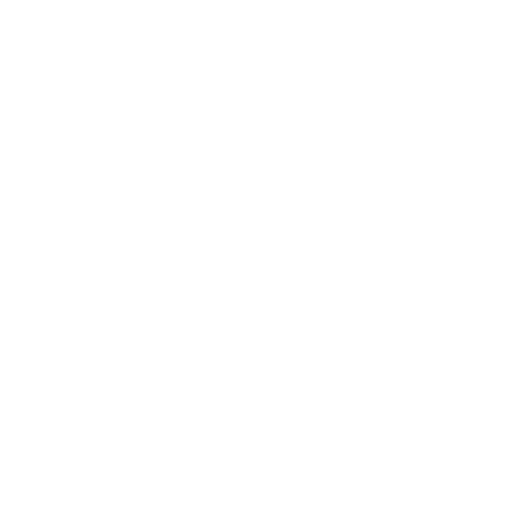
t = 0.00 s
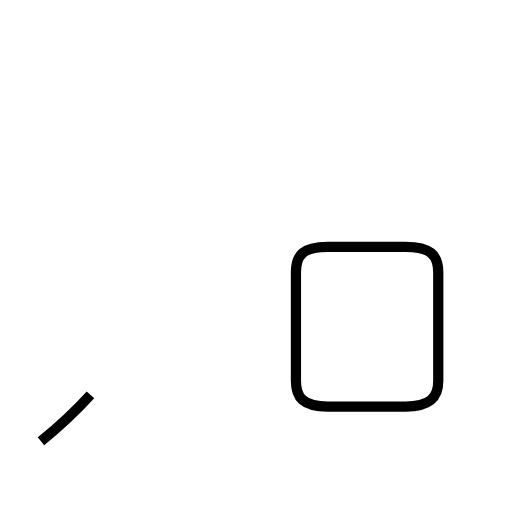
t = 1.85 s
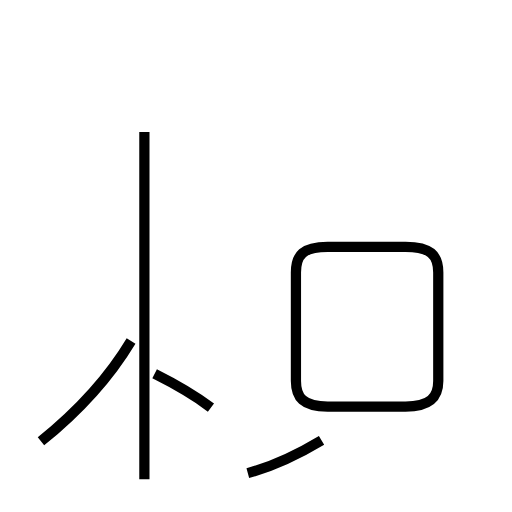
t = 3.50 s
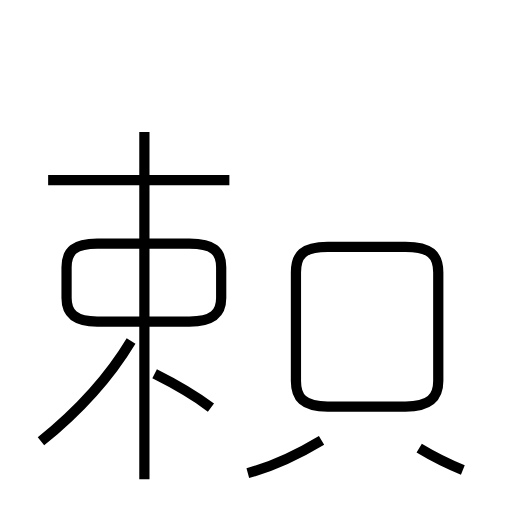
t = 5.42 s
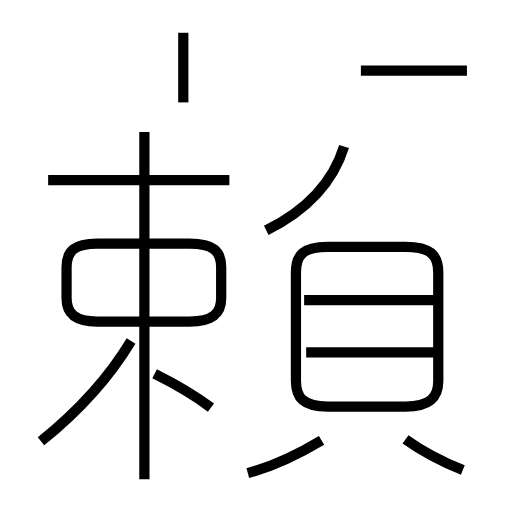
t = 7.09 s
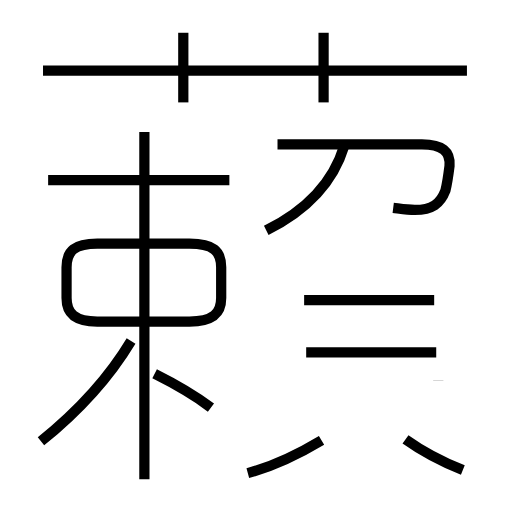
t = 9.02 s

The animated SVG that drew these frames (rendered in a browser with its animation timeline set to each time). Animation: 15 SMIL elements (animate=15); one cycle of 9.02 s.

<?xml version='1.0' encoding='utf-8'?>
<svg viewBox="0.0 -6.0 50.0 50.0" version="1.1" xmlns="http://www.w3.org/2000/svg"><rect x="-1000" y="-1000" width="2000" height="2000" stroke="white" fill="white" /><g style="fill:none;stroke:#000000;stroke-width:1"><path d="M 42.8 -6.8 L 42.8 -17.4 C 42.8 -19.1 42.0 -19.9 39.6 -19.9 L 32.0 -19.9 C 29.6 -19.9 28.9 -19.1 28.9 -17.4 L 28.9 -6.8 C 28.9 -5.2 29.6 -4.3 32.0 -4.3 L 39.6 -4.3 C 42.0 -4.3 42.8 -5.2 42.8 -6.8 Z " transform="translate(0.0 38.0)" stroke-dasharray="55.03763536417422" stroke-dashoffset="55.03763536417422"><animate attributeName="stroke-dashoffset" from="55.03763536417422" to="0" dur="1.6511290609252265s" begin="0s; anim_end.end" fill="freeze" id="anim0" /></path><path d="M 4.0 -0.9 C 7.6 -3.8 10.7 -7.2 12.8 -10.7 " transform="translate(0.0 38.0)" stroke-dasharray="13.237291161373832" stroke-dashoffset="13.237291161373832"><animate attributeName="stroke-dashoffset" from="13.237291161373832" to="0" dur="0.39711873484121496s" begin="anim0.end" fill="freeze" id="anim1" /></path><path d="M 20.6 -4.2 C 19.0 -5.4 17.1 -6.5 15.1 -7.5 " transform="translate(0.0 38.0)" stroke-dasharray="6.422496571571002" stroke-dashoffset="6.422496571571002"><animate attributeName="stroke-dashoffset" from="6.422496571571002" to="0" dur="0.19267489714713004s" begin="anim1.end" fill="freeze" id="anim2" /></path><path d="M 24.2 2.2 C 26.8 1.5 29.4 0.2 31.4 -1.0 " transform="translate(0.0 38.0)" stroke-dasharray="7.903211662354418" stroke-dashoffset="7.903211662354418"><animate attributeName="stroke-dashoffset" from="7.903211662354418" to="0" dur="0.23709634987063255s" begin="anim2.end" fill="freeze" id="anim3" /></path><path d="M 14.1 2.8 L 14.1 -31.1 " transform="translate(0.0 38.0)" stroke-dasharray="33.9" stroke-dashoffset="33.9"><animate attributeName="stroke-dashoffset" from="33.9" to="0" dur="1.017s" begin="anim3.end" fill="freeze" id="anim4" /></path><path d="M 21.6 -14.9 L 21.6 -17.9 C 21.6 -19.5 20.8 -20.2 18.5 -20.2 L 9.5 -20.2 C 7.3 -20.2 6.5 -19.5 6.5 -17.9 L 6.5 -14.9 C 6.5 -13.4 7.3 -12.6 9.5 -12.6 L 18.5 -12.6 C 20.8 -12.6 21.6 -13.4 21.6 -14.9 Z " transform="translate(0.0 38.0)" stroke-dasharray="41.637400282237394" stroke-dashoffset="41.637400282237394"><animate attributeName="stroke-dashoffset" from="41.637400282237394" to="0" dur="1.2491220084671217s" begin="anim4.end" fill="freeze" id="anim5" /></path><path d="M 22.4 -26.4 L 4.7 -26.4 " transform="translate(0.0 38.0)" stroke-dasharray="17.7" stroke-dashoffset="17.7"><animate attributeName="stroke-dashoffset" from="17.7" to="0" dur="0.5309999999999999s" begin="anim5.end" fill="freeze" id="anim6" /></path><path d="M 45.2 1.9 C 43.2 1.1 41.0 -0.1 39.6 -1.1 " transform="translate(0.0 38.0)" stroke-dasharray="6.365945856012846" stroke-dashoffset="6.365945856012846"><animate attributeName="stroke-dashoffset" from="6.365945856012846" to="0" dur="0.1909783756803854s" begin="anim6.end" fill="freeze" id="anim7" /></path><path d="M 42.6 -9.6 L 29.9 -9.6 " transform="translate(0.0 38.0)" stroke-dasharray="12.700000000000003" stroke-dashoffset="12.700000000000003"><animate attributeName="stroke-dashoffset" from="12.700000000000003" to="0" dur="0.38100000000000006s" begin="anim7.end" fill="freeze" id="anim8" /></path><path d="M 42.4 -14.7 L 29.7 -14.7 " transform="translate(0.0 38.0)" stroke-dasharray="12.7" stroke-dashoffset="12.7"><animate attributeName="stroke-dashoffset" from="12.7" to="0" dur="0.38099999999999995s" begin="anim8.end" fill="freeze" id="anim9" /></path><path d="M 26.0 -21.5 C 29.8 -23.4 32.5 -26.1 33.6 -29.7 " transform="translate(0.0 38.0)" stroke-dasharray="11.505569855090265" stroke-dashoffset="11.505569855090265"><animate attributeName="stroke-dashoffset" from="11.505569855090265" to="0" dur="0.3451670956527079s" begin="anim9.end" fill="freeze" id="anim10" /></path><path d="M 17.9 -34.0 L 17.9 -40.8 " transform="translate(0.0 38.0)" stroke-dasharray="6.799999999999997" stroke-dashoffset="6.799999999999997"><animate attributeName="stroke-dashoffset" from="6.799999999999997" to="0" dur="0.2039999999999999s" begin="anim10.end" fill="freeze" id="anim11" /></path><path d="M 45.6 -37.1 L 4.2 -37.1 " transform="translate(0.0 38.0)" stroke-dasharray="41.4" stroke-dashoffset="41.4"><animate attributeName="stroke-dashoffset" from="41.4" to="0" dur="1.242s" begin="anim11.end" fill="freeze" id="anim12" /></path><path d="M 38.4 -23.7 C 39.2 -23.6 39.8 -23.5 40.5 -23.5 C 42.2 -23.5 43.0 -24.1 43.5 -25.4 C 43.7 -26.2 43.8 -27.0 43.9 -27.8 C 44.0 -29.2 43.2 -29.9 41.2 -29.9 L 27.1 -29.9 " transform="translate(0.0 38.0)" stroke-dasharray="26.474928924390504" stroke-dashoffset="26.474928924390504"><animate attributeName="stroke-dashoffset" from="26.474928924390504" to="0" dur="0.7942478677317151s" begin="anim12.end" fill="freeze" id="anim13" /></path><path d="M 31.6 -34.0 L 31.6 -40.8" transform="translate(0.0 38.0)" stroke-dasharray="6.799999999999997" stroke-dashoffset="6.799999999999997"><animate attributeName="stroke-dashoffset" from="6.799999999999997" to="0" dur="0.2039999999999999s" begin="anim13.end" fill="freeze" id="anim_end" /></path></g></svg>
